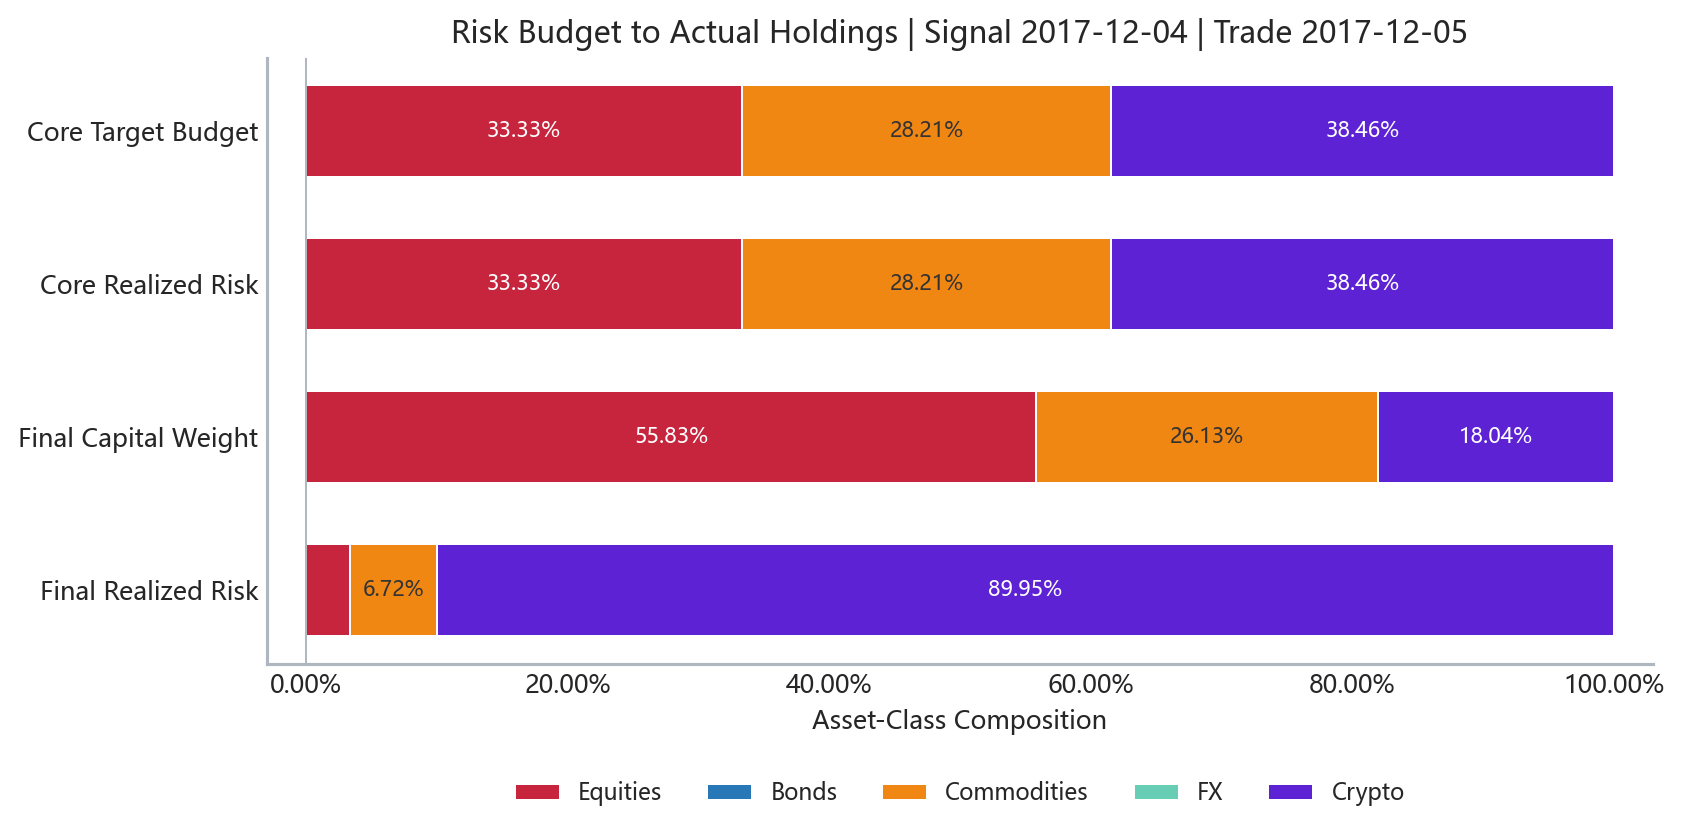

Data behind this chart, as committed beside it:
Asset Class, Core Target Risk Budget, Core Risk Contribution, Final Risk Contribution, Final Capital Weight
Equities, 0.3333, 0.3333, 0.03322, 0.5583
Bonds, 0.0, 0.0, 0.0, 0.0
Commodities, 0.2821, 0.2821, 0.06725, 0.2613
FX, 0.0, 0.0, 0.0, 0.0
Crypto, 0.3846, 0.3846, 0.8995, 0.1804
